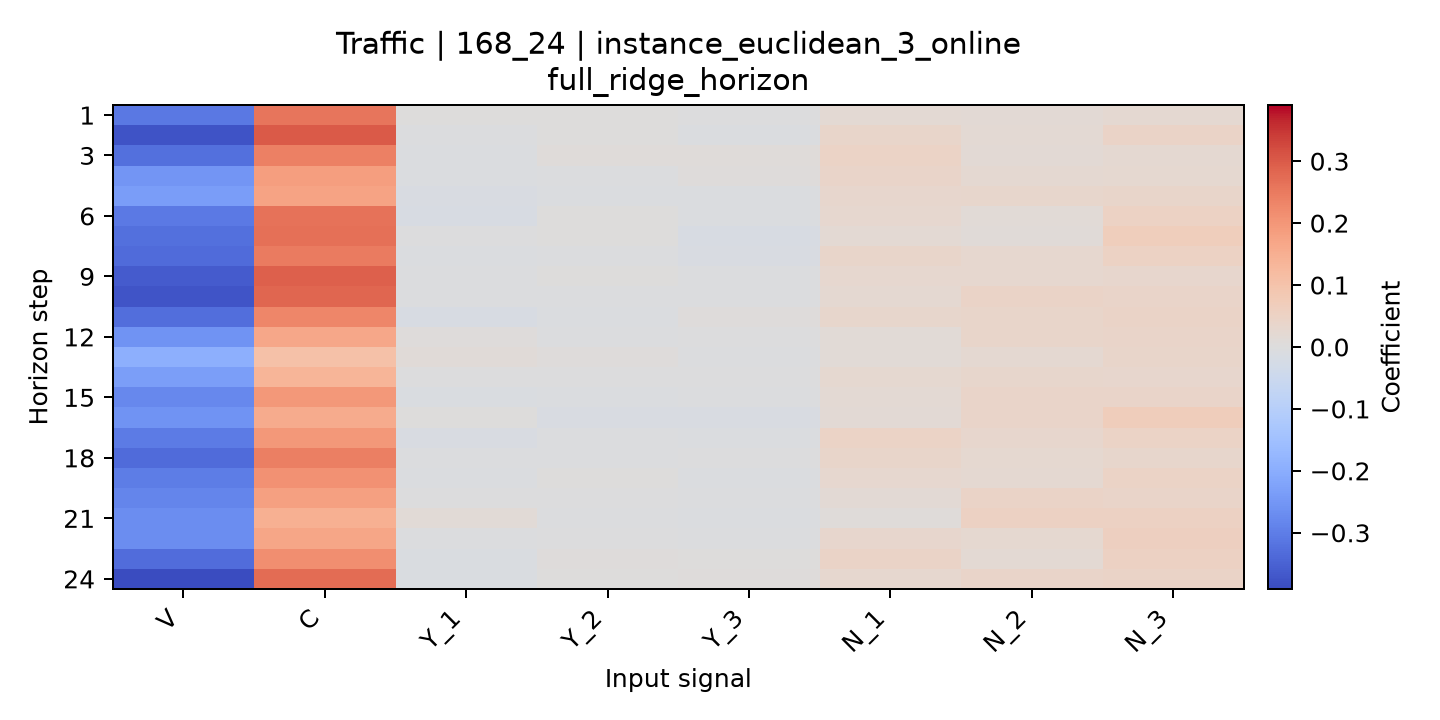

Values plotted in this chart, from the file beside it:
horizon, V, C, Y_1, Y_2, Y_3, N_1, N_2, N_3
1, -0.3086, 0.257, 0.001533, 0.002239, -0.002081, 0.01857, 0.01609, 0.02188
2, -0.3784, 0.3015, -0.006032, 0.001075, -0.006234, 0.03684, 0.01852, 0.04396
3, -0.324, 0.2393, -0.007281, 0.008111, 0.008783, 0.04663, 0.01576, 0.02435
4, -0.2519, 0.185, -0.008554, -0.004012, 0.005311, 0.04042, 0.02418, 0.02568
5, -0.2378, 0.1763, -0.01295, -0.008507, -0.006366, 0.03301, 0.0352, 0.03906
6, -0.3076, 0.2628, -0.01751, 9.176324361164982e-05, -0.00674, 0.02752, 0.01275, 0.05041
7, -0.3244, 0.2681, -0.00248, 0.001374, -0.01628, 0.01895, 0.009965, 0.06541
8, -0.3327, 0.2499, -0.00852, -0.003464, -0.01267, 0.03947, 0.02858, 0.05067
9, -0.3625, 0.2908, -0.006073, 0.002201, -0.003495, 0.02786, 0.03021, 0.03098
10, -0.3742, 0.2836, -0.004879, -0.005133, -0.003206, 0.02322, 0.04498, 0.04104
11, -0.3278, 0.2316, -0.0159, -0.007131, 0.003838, 0.03621, 0.03922, 0.04317
12, -0.2571, 0.1673, 0.004727, -0.005346, -0.00243, 0.0123, 0.03965, 0.04054
13, -0.1925, 0.1038, 0.01161, 0.004176, -0.005906, 0.01476, 0.02157, 0.03822
14, -0.2333, 0.1363, -0.0001936, -0.001961, -0.00116, 0.02523, 0.03603, 0.03219
15, -0.2797, 0.1978, -0.009492, -0.007374, -0.004446, 0.02047, 0.04121, 0.04269
16, -0.2568, 0.1562, 0.001841, -0.01321, -0.01324, 0.01665, 0.04225, 0.06811
17, -0.3048, 0.1974, -0.01402, -0.004985, -0.006171, 0.04755, 0.03215, 0.04839
18, -0.3355, 0.2431, -0.004641, -0.003396, -0.001556, 0.03944, 0.02555, 0.0344
19, -0.3018, 0.2096, -0.008015, 0.002375, -0.007435, 0.03038, 0.02273, 0.04725
20, -0.2846, 0.182, -0.001523, -0.001179, -0.005942, 0.01736, 0.04344, 0.0421
21, -0.2693, 0.1468, 0.01277, -0.004845, -0.007311, 0.008134, 0.0522, 0.05283
22, -0.2699, 0.168, -0.004128, -0.003012, -0.003894, 0.03117, 0.0256, 0.05995
23, -0.3305, 0.2164, -0.009601, 0.00506, 0.001421, 0.0452, 0.02086, 0.0519
24, -0.3907, 0.2719, -0.01034, 0.0006313, 0.005977, 0.02856, 0.04037, 0.04552
